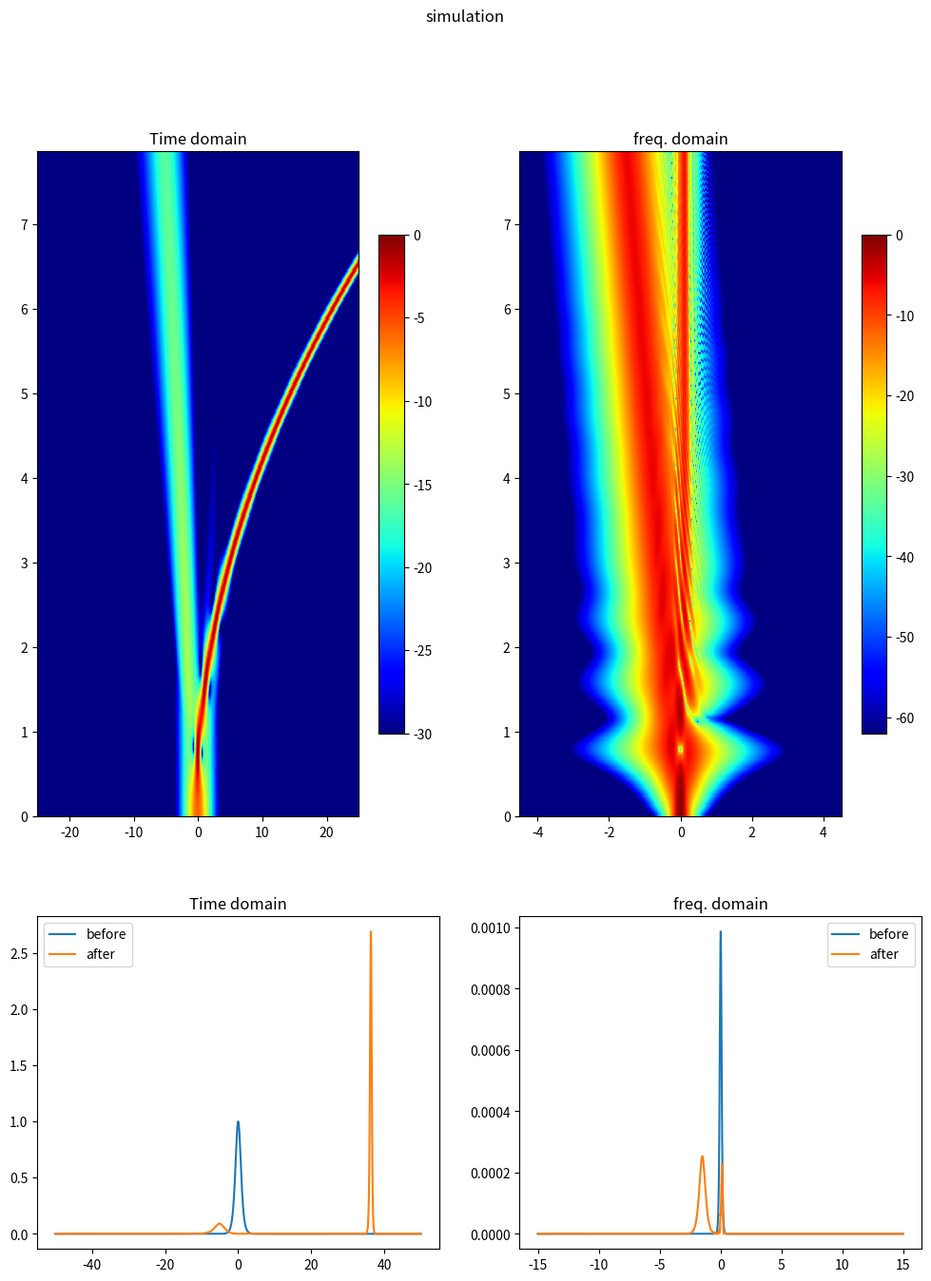

Reproduce this figure in Python.
# -*- coding: utf-8 -*-
"""
Created on Sat Nov 25 00:06:53 2023

@author: nhj71
"""


import numpy as np
import scipy.fft as fft
import matplotlib.pyplot as plt
import matplotlib as mpl
from datetime import datetime

class fiber_propagation:
    
    "set initial values"    
    def __init__(self,alpha,beta2,beta3,s,tr,gamma,P0,T0):
        
        self.alpha = alpha
        self.beta2 = beta2
        self.beta3 = beta3
        self.s = s
        self.tr = tr
        self.gamma = gamma
        self.T0 = 1
        self.N = 2         #order of soliton
        
        self.z_tot = 2.5*np.pi       #unit of LD
        self.z_steps = round(20*self.z_tot*self.N**2) # No. of z steps
        self.delz = self.z_tot/self.z_steps
        self.z = np.linspace(0,self.z_steps,self.z_steps+1)*self.delz
        
        self.Tspan = 100    #multiple of T0
        self.tau_steps = 3000
        self.deltau = self.Tspan/self.tau_steps
        self.tau = np.linspace(-self.tau_steps/2,self.tau_steps/2,self.tau_steps+1)*self.deltau
        self.omega = fft.fftshift(self.tau/self.deltau)*(2*np.pi/self.Tspan)         # omega array
        
        
        if beta2 != 0:
            self.Ld = T0**2/abs(beta2)
        else:
            self.Ld = 1/(gamma)
            

        self.E = np.zeros((self.tau_steps+1,self.z_steps+1),dtype = "complex128")
        self.spectrum = np.zeros((self.tau_steps+1,self.z_steps+1),dtype = "complex128")
        
        
    def source(self,shape):        
        
        if shape =="gaussian":
            self.E[:,0] = np.exp(-(self.tau)**2/(2*self.T0**2))
            self.spectrum[:,0] = fft.ifft(self.E[:,0])
            
        if shape =="sech":
            self.E[:,0] = 1/np.cosh(self.tau)
            self.spectrum[:,0] = fft.ifft(self.E[:,0])
            
        if shape =="lorentzian":
            T0 = self.T0
            self.E[:,0] = (1/np.pi)(T0/2)/((self.tau)**2+(T0/2)**2)
            self.spectrum[:,0] = fft.ifft(self.E[:,0])
            
        

    def run(self,shape):
        fiber_propagation.source(self,shape)
        
        E = self.E
        spectrum = self.spectrum
        dispersion = np.exp(0.5*(1j)*self.beta2*self.omega**2*self.delz-(1/6)*(1j)*self.beta3*self.omega**3*self.delz-self.alpha/2) # phase factor
        nonlinear = (1j)*self.N**2*self.delz # nonlinear phase factor
        
        # scheme: 1/2N -> D -> 1/2N first half step nonlinear
        
        
        for i in range(self.z_steps):
            E[0:,i+1] = np.exp(0.5*nonlinear*(abs(E[0,i])**2-tr*(abs(E[1,i])**2-abs(E[-1,i])**2)/(2*self.deltau)))*E[0,i]
            E[-1:,i+1] = np.exp(0.5*nonlinear*(abs(E[1,i])**2-tr*(abs(E[0,i])**2-abs(E[-2,i])**2)/(2*self.deltau)))*E[1,i]
            E[1:-1,i+1] = np.exp(0.5*nonlinear*(abs(E[1:-1,i])**2-tr*(abs(E[2:,i])**2-abs(E[:-2,i])**2)/(2*self.deltau)))*E[1:-1,i]
            spectrum[:,i+1] = dispersion*fft.ifft(E[:,i+1])
            Ei = fft.fft(spectrum[:,i+1])
            E[0:,i+1] = np.exp(0.5*nonlinear*(abs(Ei[0])**2-tr*(abs(Ei[1])**2-abs(Ei[-1])**2)/(2*self.deltau)))*Ei[0]
            E[-1:,i+1] = np.exp(0.5*nonlinear*(abs(Ei[1])**2-tr*(abs(Ei[0])**2-abs(Ei[-2])**2)/(2*self.deltau)))*Ei[1]
            E[1:-1,i+1] = np.exp(0.5*nonlinear*(abs(Ei[1:-1])**2-tr*(abs(Ei[2:])**2-abs(Ei[:-2])**2)/(2*self.deltau)))*Ei[1:-1]
        
        spectrum[:,-1] = fft.ifft(E[:,-1])
        
        self.E = E
        self.spectrum = fft.ifftshift(spectrum,axes = 0)

    
    def draw(self):
        mag1 =  0.5
        mag2 = 0.3
        index1, index2 = int(self.tau_steps/2-mag1/2*self.tau_steps),int(self.tau_steps/2+mag1/2*self.tau_steps)
        index3, index4 = int(self.tau_steps/2-mag2/2*self.tau_steps),int(self.tau_steps/2+mag2/2*self.tau_steps)
        w = self.omega
        f = (1/(2*np.pi))*fft.ifftshift(w)
        tau,z = self.tau ,self.z
        tt,zz = np.meshgrid(tau,z)
        ff,zz_f = np.meshgrid(f,z)
        
        vis1 = 10*np.log10(np.transpose((abs(self.E)/np.max(abs(self.E)))**2))
        vis2 = 10*np.log10(np.transpose((abs(self.spectrum)/np.max(abs(self.spectrum)))**2))
        
        fig, ((ax1,ax2),(ax3,ax4)) = plt.subplots(2,2,figsize=(12,15),gridspec_kw={'height_ratios': [2, 1]})
        fig.suptitle('simulation')
        
        pcm1 = ax1.pcolor(tt[:,index1:index2],zz[:,index1:index2],vis1[:,index1:index2], cmap='jet',vmin = -30,vmax = 0)
        # ax1.set_aspect(30)
        ax1.set_title('Time domain')
        cb1 = plt.colorbar(pcm1,shrink = 0.75)
        
        pcm2 = ax2.pcolor(ff[:,index3:index4],zz_f[:,index3:index4],vis2[:,index3:index4],cmap = 'jet',vmin = -62,vmax = 0)
        # ax2.set_aspect(15)
        ax2.set_title('freq. domain')
        cb2 = plt.colorbar(pcm2,shrink = 0.75)
            
        ax3.plot(tau,abs(self.E[:,0])**2, label = 'before')
        ax3.plot(tau,abs(self.E[:,-1])**2, label = 'after')
        ax3.legend()
        ax3.set_title('Time domain')
        
        ax4.plot(f,abs(self.spectrum[:,0])**2, label = 'before')
        ax4.plot(f,abs(self.spectrum[:,-1])**2, label = 'after')
        ax4.legend()
        ax4.set_title('freq. domain')
        
        plt.show()

 
        
alpha = 0
beta2 = -1
beta3 = 0
s = 0
tr = 0.02
P0 = 1
T0 = 1
gamma = 35e-30*1000/(T0)**2
# gamma = 0


A = datetime.now()

sim = fiber_propagation(alpha, beta2, beta3, s, tr, gamma, P0, T0)
sim.run("sech")


B = datetime.now()
print('time : for loop', (B - A).total_seconds())

sim.draw()
